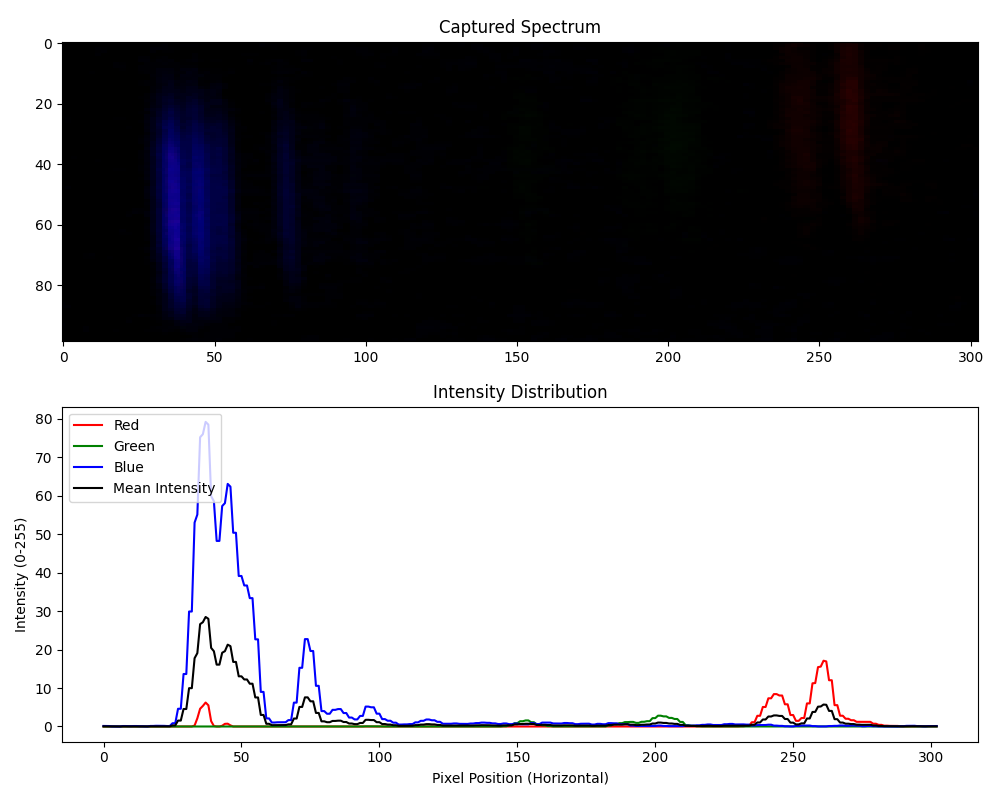

The table this chart was drawn from, first rows:
Pixel, Red, Green, Blue, Mean Intensity
0, 0.0, 0.0, 0.1414, 0.04714
1, 0.0, 0.0, 0.1212, 0.0404
2, 0.0, 0.0, 0.1212, 0.0404
3, 0.0, 0.0, 0.0202, 0.006734
4, 0.0, 0.0, 0.0202, 0.006734
5, 0.0, 0.0, 0.0, 0.0
6, 0.0, 0.0, 0.0, 0.0
7, 0.0, 0.0, 0.1212, 0.0404
8, 0.0, 0.0, 0.1212, 0.0404
9, 0.0, 0.0, 0.08081, 0.02694
10, 0.0, 0.0, 0.08081, 0.02694
11, 0.0, 0.0, 0.1212, 0.0404
12, 0.0, 0.0, 0.1212, 0.0404
13, 0.0, 0.0, 0.06061, 0.0202
14, 0.0, 0.0, 0.06061, 0.0202
15, 0.0, 0.0, 0.0202, 0.006734
16, 0.0, 0.0, 0.0202, 0.006734
17, 0.0, 0.0, 0.1414, 0.04714
18, 0.0, 0.0, 0.1414, 0.04714
19, 0.0, 0.0, 0.1818, 0.06061
20, 0.0, 0.0, 0.1818, 0.06061
21, 0.0, 0.0, 0.1616, 0.05387
22, 0.0, 0.0, 0.1616, 0.05387
23, 0.0, 0.0, 0.1212, 0.0404
24, 0.0, 0.0, 0.1212, 0.0404
25, 0.0, 0.0, 0.8485, 0.2828
26, 0.0, 0.0, 0.8485, 0.2828
27, 0.0, 0.0, 4.606, 1.535
28, 0.0, 0.0, 4.606, 1.535
29, 0.0, 0.0, 13.64, 4.545
30, 0.0, 0.0, 13.64, 4.545
31, 0.0, 0.0, 29.88, 9.96
32, 0.0, 0.0, 29.88, 9.96
33, 0.2525, 0.0, 52.98, 17.74
34, 2.131, 0.0, 55.07, 19.07
35, 4.606, 0.0101, 75.16, 26.59
36, 5.343, 0.0101, 75.95, 27.1
37, 6.222, 0.0, 79.15, 28.46
38, 5.505, 0.0, 78.43, 27.98
39, 1.394, 0.0202, 59.86, 20.42
40, 0.1212, 0.0202, 58.53, 19.56
41, 0.0, 0.0, 48.22, 16.07
42, 0.0, 0.0, 48.22, 16.07
43, 0.1919, 0.0101, 57.28, 19.16
44, 0.6869, 0.0101, 58.04, 19.58
45, 0.7273, 0.0202, 63.04, 21.26
46, 0.2929, 0.0202, 62.31, 20.88
47, 0.0, 0.0, 50.34, 16.78
48, 0.0, 0.0, 50.34, 16.78
49, 0.0, 0.0, 39.11, 13.04
50, 0.0, 0.0, 39.11, 13.04
51, 0.0, 0.0101, 36.65, 12.22
52, 0.0, 0.0101, 36.65, 12.22
53, 0.0, 0.0, 33.35, 11.12
54, 0.0, 0.0, 33.35, 11.12
55, 0.0, 0.0, 22.65, 7.549
56, 0.0, 0.0, 22.65, 7.549
57, 0.0, 0.0, 8.99, 2.997
58, 0.0, 0.0, 8.99, 2.997
59, 0.0, 0.0101, 2.101, 0.7037
... 243 more rows
